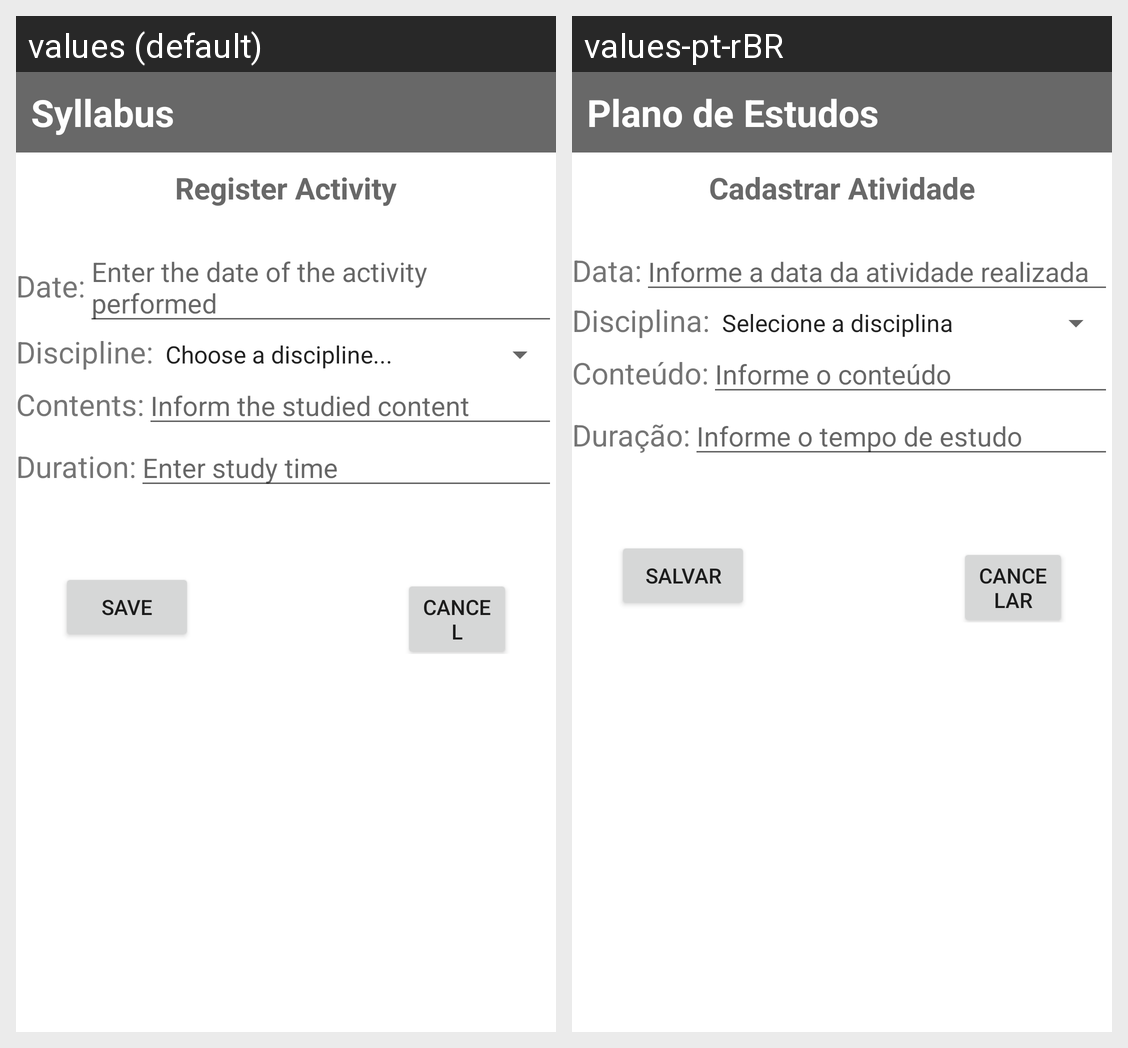

The same Android screen rendered under two of its app's locales, left to right. List the strings drawn on it with the default value and each locale's translation.
Android screen res/layout/activity_agenda_cadastro.xml rendered under 2 locales, left to right: values (default), values-pt-rBR. Device: Nexus 5 (rendered at 1080×1920; each locale shown at half size, 540×960, under a caption strip naming it); theme Theme.AppEstudos.
Strings drawn on this screen, with the default value and each locale's value (text and hints the layout hard-codes, and strings that could not be matched under every locale, appear in the picture but are not listed):

txtNomeAplicativo
  values: Syllabus
  values-pt-rBR: Plano de Estudos

txtPaginaCadastrar
  values: Register Activity
  values-pt-rBR: Cadastrar Atividade

txtData
  values: Date:
  values-pt-rBR: Data:

txtHintData
  values: Enter the date of the activity performed
  values-pt-rBR: Informe a data da atividade realizada

txtDisciplina
  values: Discipline:
  values-pt-rBR: Disciplina:

txtConteudo
  values: Contents:
  values-pt-rBR: Conteúdo:

txtHintConteudo
  values: Inform the studied content
  values-pt-rBR: Informe o conteúdo

txtTempo
  values: Duration:
  values-pt-rBR: Duração:

txtHintTempo
  values: Enter study time
  values-pt-rBR: Informe o tempo de estudo

txtSalvar
  values: Save
  values-pt-rBR: Salvar

txtCancelar
  values: Cancel
  values-pt-rBR: Cancelar
